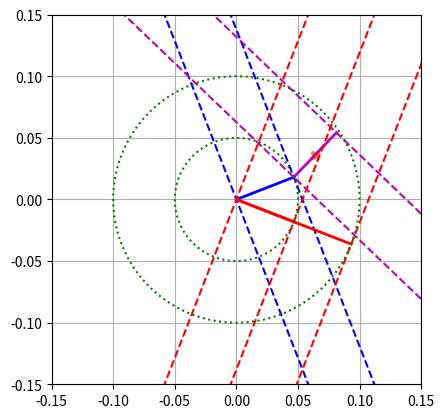

Write the Python code that produced this figure.
from matplotlib import pyplot as plt
import numpy as np


fig = plt.figure()
ax = fig.add_subplot(111)

ax.set_xlim([-0.15, 0.15])
ax.set_ylim([-0.15, 0.15])
ax.grid(True)

dee_opening_angle = np.deg2rad(42.5)

d1 = 0.05
d2 = 0.05

dth = np.deg2rad(25.0)

a1 = d1*np.array([np.cos(dee_opening_angle / 2.0), np.sin(dee_opening_angle / 2.0)])
a2 = np.array([a1[0]*np.cos(dth) - a1[1]*np.sin(dth), a1[0]*np.sin(dth) + a1[1]*np.cos(dth)])
# a2 = d2*np.array([np.cos(dee_opening_angle / 2.0), np.sin(dee_opening_angle / 2.0)])
b1 = d1*np.array([np.cos(-dee_opening_angle / 2.0), np.sin(-dee_opening_angle / 2.0)])
b2 = d2*np.array([np.cos(-dee_opening_angle / 2.0), np.sin(-dee_opening_angle / 2.0)])

zv = np.array([0.0, 0.0])

t = np.linspace(-10, 10, 100)
xa1t = np.array([-a1[1] * t + a1[0], a1[0] * t + a1[1]]).T
xa1 = np.array([-a1[1] * t, a1[0] * t]).T

xa2t = np.array([-a2[1] * t + a2[0] + a1[0], a2[0] * t + a2[1] + a1[1]]).T
xa2 = np.array([-a2[1] * t + a1[0], a2[0] * t + a1[1]]).T


xb1t = np.array([-b1[1] * t + b1[0], b1[0] * t + b1[1]]).T
xb1 = np.array([-b1[1] * t , b1[0] * t]).T

xb2t = np.array([-b2[1] * t + b2[0] + b1[0], b2[0] * t + b2[1] + b1[1]]).T
xb2 = np.array([-b2[1] * t + b1[0], b2[0] * t + b1[1]]).T


ax.plot(np.array([zv, a1])[:, 0], np.array([zv, a1])[:, 1], color='b', linewidth=2)
ax.plot(np.array([a1, a2 + a1])[:, 0], np.array([a1, a2 + a1])[:, 1], color='m', linewidth=2)
ax.plot(xa1[:, 0], xa1[:, 1], '--', color='b')
ax.plot(xa1t[:, 0], xa1t[:, 1], '--', color='b')
ax.plot(xa2[:, 0], xa2[:, 1], '--', color='m')
ax.plot(xa2t[:, 0], xa2t[:, 1], '--', color='m')

ax.plot(np.array([zv, b1])[:, 0], np.array([zv, b1])[:, 1], color='r', linewidth=2)
ax.plot(np.array([zv, b2+b1])[:, 0], np.array([zv, b2+b1])[:, 1], color='r', linewidth=2)
ax.plot(xb1[:, 0], xb1[:, 1], '--', color='r')
ax.plot(xb1t[:, 0], xb1t[:, 1], '--', color='r')
# ax.plot(xb2[:, 0], xb2[:, 1], '--', color='r')
ax.plot(xb2t[:, 0], xb2t[:, 1], '--', color='r')

ang = np.linspace(0.0, 359.0, 360)
ang = np.deg2rad(ang)
ax.plot(d1*np.cos(ang), d1*np.sin(ang), ':', color='g')
ax.plot((d1+d2)*np.cos(ang), (d1+d2)*np.sin(ang), ':', color='g')

ax.set_aspect(1)


ra = a1
rb = a2 + a1
dr = rb - ra
s = np.linalg.norm(dr)
dth = -np.arccos(dr[0] / s)
dx, dy = -ra
T = np.array([[1.0, 0.0, dx], [0.0, 1.0, dy], [0.0, 0.0, 1.0]])
S = np.array([[1.0 / s, 0.0, 0.0], [0.0, 1.0 / s, 0.0], [0.0, 0.0, 1.0]])
R = np.array([[np.cos(dth), -np.sin(dth), 0.0], [np.sin(dth), np.cos(dth), 0.0], [0.0, 0.0, 1.0]])

# r = np.array([0.05, 0.08, 1.0])
r = np.array([ra[0] + dr[0] * 0.5, ra[1] + dr[1] * 0.5, 1.0])
tr = np.matmul(S, np.matmul(R, np.matmul(T, r)))[:2]
# tr = np.matmul(R, np.matmul(T, r))[:2]

print(tr)
ax.scatter(tr[0], tr[1])
ax.scatter(r[0], r[1], marker='X')
# ax.scatter(a1[0], a1[1], marker='X')
plt.show()
